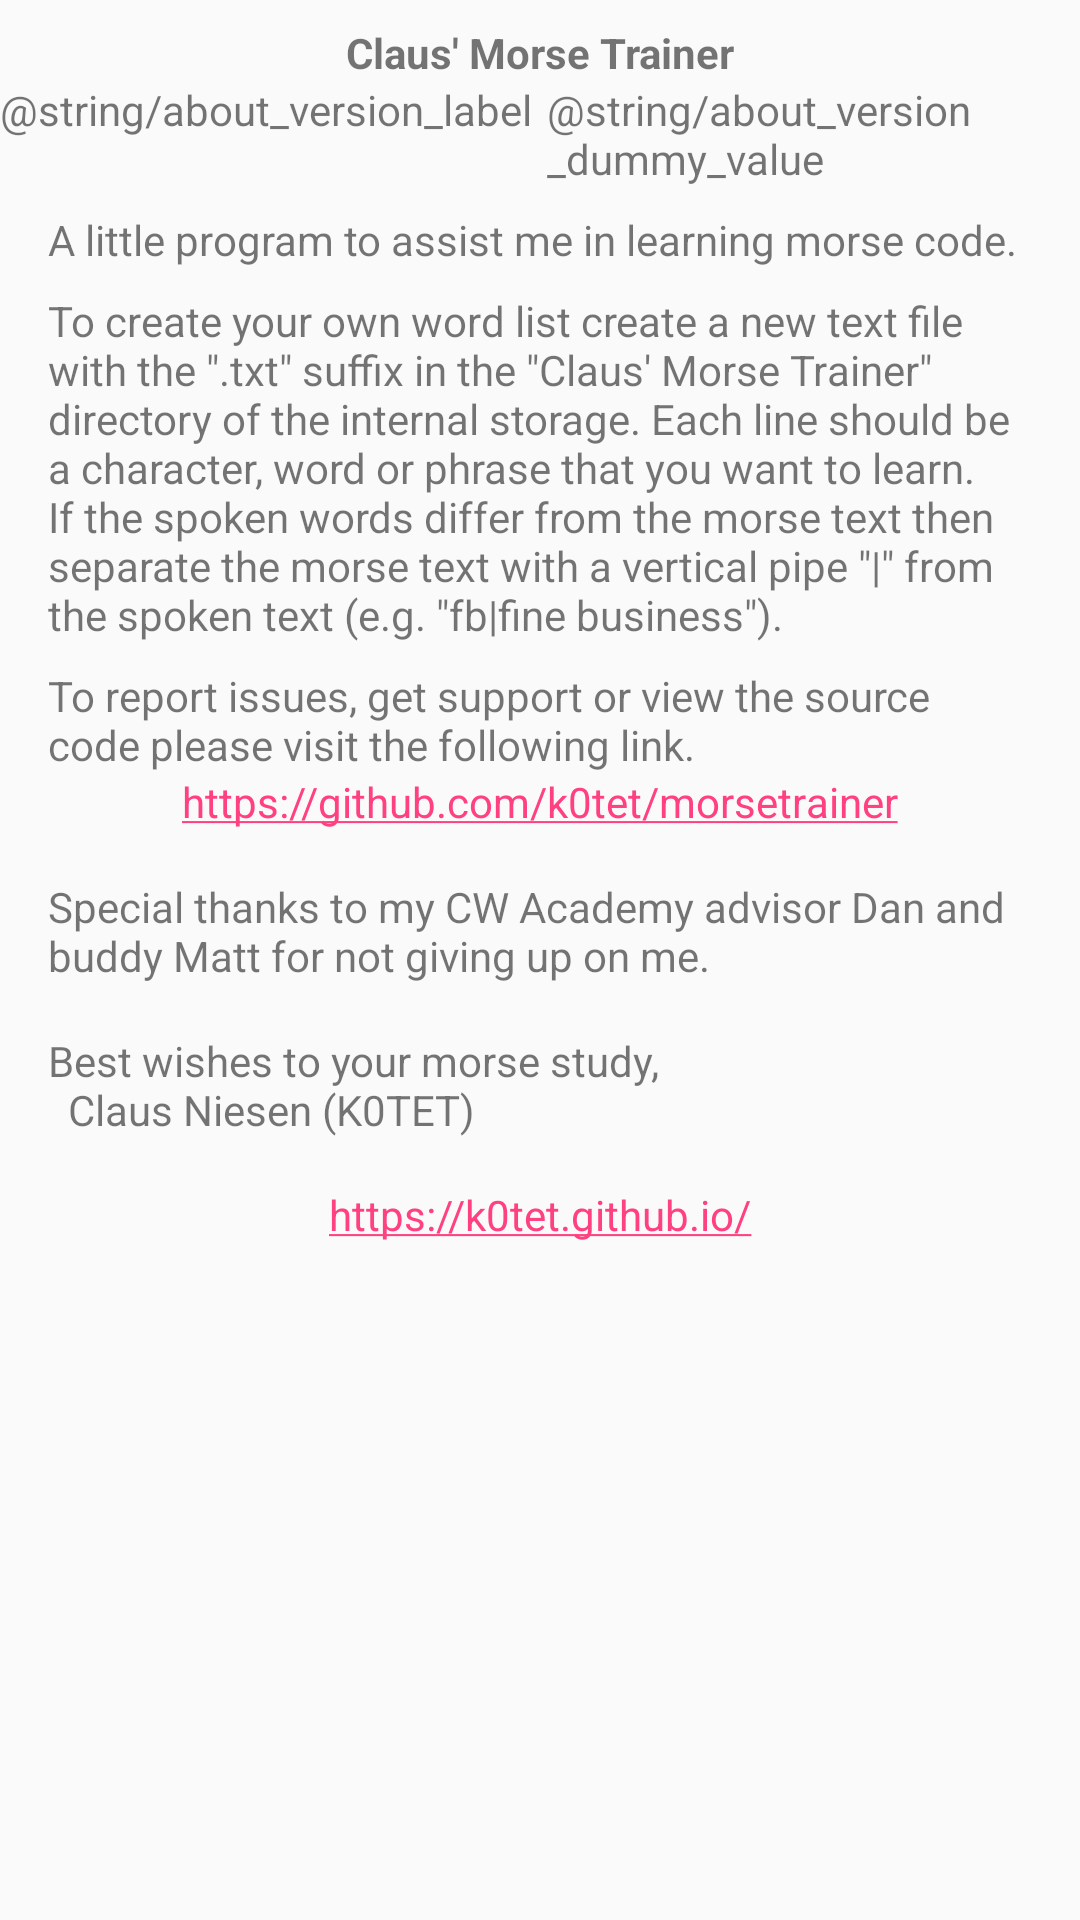

This screen was rendered from an Android layout file. Write that file and the resources it references.
<!-- AndroidManifest.xml: application theme AppTheme -->
<!-- res/layout/activity_about.xml -->
<?xml version="1.0" encoding="utf-8"?>
<android.support.constraint.ConstraintLayout xmlns:android="http://schemas.android.com/apk/res/android"
    xmlns:app="http://schemas.android.com/apk/res-auto"
    xmlns:tools="http://schemas.android.com/tools"
    android:layout_width="match_parent"
    android:layout_height="match_parent"
    tools:context=".AboutActivity">

    <TextView
        android:id="@+id/appName"
        android:layout_width="wrap_content"
        android:layout_height="wrap_content"
        android:layout_marginEnd="8dp"
        android:layout_marginLeft="8dp"
        android:layout_marginRight="8dp"
        android:layout_marginStart="8dp"
        android:layout_marginTop="8dp"
        android:text="@string/app_name"
        android:textStyle="bold"
        app:layout_constraintEnd_toEndOf="parent"
        app:layout_constraintStart_toStartOf="parent"
        app:layout_constraintTop_toTopOf="parent" />

    <LinearLayout
        android:id="@+id/linearLayout"
        android:layout_width="wrap_content"
        android:layout_height="wrap_content"
        android:orientation="horizontal"
        app:layout_constraintEnd_toEndOf="parent"
        app:layout_constraintStart_toStartOf="parent"
        app:layout_constraintTop_toBottomOf="@+id/appName">

        <TextView
            android:id="@+id/appVersionLabel"
            android:layout_width="wrap_content"
            android:layout_height="wrap_content"
            android:text="@string/about_version_label"
            android:layout_marginRight="5dp"
            app:layout_constraintEnd_toEndOf="parent"
            app:layout_constraintStart_toStartOf="parent"
            app:layout_constraintTop_toTopOf="parent" />

        <TextView
            android:id="@+id/appVersion"
            android:layout_width="wrap_content"
            android:layout_height="wrap_content"
            android:text="@string/about_version_dummy_value"
            app:layout_constraintEnd_toEndOf="parent"
            app:layout_constraintStart_toStartOf="parent" />

    </LinearLayout>

    <TextView
        android:id="@+id/appDescription"
        android:layout_width="0dp"
        android:layout_height="wrap_content"
        android:layout_marginTop="8dp"
        android:layout_marginBottom="8dp"
        android:layout_marginEnd="16dp"
        android:layout_marginLeft="16dp"
        android:layout_marginRight="16dp"
        android:layout_marginStart="16dp"
        android:text="@string/app_description"
        app:layout_constraintEnd_toEndOf="parent"
        app:layout_constraintStart_toStartOf="parent"
        app:layout_constraintTop_toBottomOf="@+id/linearLayout" />

    <TextView
        android:id="@+id/word_list"
        android:layout_width="0dp"
        android:layout_height="wrap_content"
        android:layout_marginTop="8dp"
        android:layout_marginBottom="8dp"
        android:layout_marginEnd="16dp"
        android:layout_marginLeft="16dp"
        android:layout_marginRight="16dp"
        android:layout_marginStart="16dp"
        android:text="@string/help_create_word_list"
        app:layout_constraintEnd_toEndOf="parent"
        app:layout_constraintStart_toStartOf="parent"
        app:layout_constraintTop_toBottomOf="@+id/appDescription" />

    <TextView
        android:id="@+id/support"
        android:layout_width="0dp"
        android:layout_height="wrap_content"
        android:layout_marginTop="8dp"
        android:layout_marginBottom="8dp"
        android:layout_marginEnd="16dp"
        android:layout_marginLeft="16dp"
        android:layout_marginRight="16dp"
        android:layout_marginStart="16dp"
        android:text="@string/support"
        app:layout_constraintEnd_toEndOf="parent"
        app:layout_constraintStart_toStartOf="parent"
        app:layout_constraintTop_toBottomOf="@+id/word_list" />

    <TextView
        android:id="@+id/supportUrl"
        android:layout_width="wrap_content"
        android:layout_height="wrap_content"
        android:layout_marginBottom="16dp"
        android:layout_marginEnd="8dp"
        android:layout_marginLeft="8dp"
        android:layout_marginRight="8dp"
        android:layout_marginStart="8dp"
        android:autoLink="web"
        android:text="@string/support_page_url"
        app:layout_constraintEnd_toEndOf="parent"
        app:layout_constraintStart_toStartOf="parent"
        app:layout_constraintTop_toBottomOf="@+id/support" />

    <TextView
        android:id="@+id/note_of_thanks"
        android:layout_width="0dp"
        android:layout_height="wrap_content"
        android:layout_marginTop="16dp"
        android:layout_marginBottom="8dp"
        android:layout_marginEnd="16dp"
        android:layout_marginLeft="16dp"
        android:layout_marginRight="16dp"
        android:layout_marginStart="16dp"
        android:text="@string/note_of_thanks"
        app:layout_constraintEnd_toEndOf="parent"
        app:layout_constraintStart_toStartOf="parent"
        app:layout_constraintTop_toBottomOf="@+id/supportUrl" />

    <TextView
        android:id="@+id/signature"
        android:layout_width="0dp"
        android:layout_height="wrap_content"
        android:layout_marginTop="16dp"
        android:layout_marginBottom="8dp"
        android:layout_marginEnd="16dp"
        android:layout_marginLeft="16dp"
        android:layout_marginRight="16dp"
        android:layout_marginStart="16dp"
        android:text="@string/signature"
        app:layout_constraintEnd_toEndOf="parent"
        app:layout_constraintStart_toStartOf="parent"
        app:layout_constraintTop_toBottomOf="@+id/note_of_thanks" />

    <TextView
        android:id="@+id/homeUrl"
        android:layout_width="wrap_content"
        android:layout_height="wrap_content"
        android:layout_marginTop="16dp"
        android:layout_marginBottom="16dp"
        android:layout_marginEnd="8dp"
        android:layout_marginLeft="8dp"
        android:layout_marginRight="8dp"
        android:layout_marginStart="8dp"
        android:autoLink="web"
        android:text="@string/home_page_url"
        app:layout_constraintEnd_toEndOf="parent"
        app:layout_constraintStart_toStartOf="parent"
        app:layout_constraintTop_toBottomOf="@+id/signature" />

</android.support.constraint.ConstraintLayout>
<!-- resources referenced by this layout -->
<resources>
  <string name="about_version_dummy_value">0.00</string>
  <string name="about_version_label">Версия</string>
  <string name="app_description">A little program to assist me in learning morse code.</string>
  <string name="app_name">Claus\' Morse Trainer</string>
  <string name="help_create_word_list">To create your own word list create a new text file with the \".txt\" suffix in the \"Claus\' Morse Trainer\" directory of the internal storage. Each line should be a character, word or phrase that you want to learn. If the spoken words differ from the morse text then separate the morse text with a vertical pipe \"|\" from the spoken text (e.g. \"fb|fine business\").</string>
  <string name="home_page_url">https://k0tet.github.io/</string>
  <string name="note_of_thanks">Special thanks to my CW Academy advisor Dan and buddy Matt for not giving up on me.</string>
  <string name="signature">Best wishes to your morse study,\n\tClaus Niesen (K0TET)</string>
  <string name="support">To report issues, get support or view the source code please visit the following link.</string>
  <string name="support_page_url">https://github.com/k0tet/morsetrainer</string>
  <style name="AppTheme" parent="Theme.AppCompat.DayNight.DarkActionBar">
          
          <item name="colorPrimary">@color/colorPrimary</item>
          <item name="colorPrimaryDark">@color/colorPrimaryDark</item>
          <item name="colorAccent">@color/colorAccent</item>
      </style>
  <color name="colorPrimary">#3F51B5</color>
  <color name="colorPrimaryDark">#303F9F</color>
  <color name="colorAccent">#FF4081</color>
</resources>
